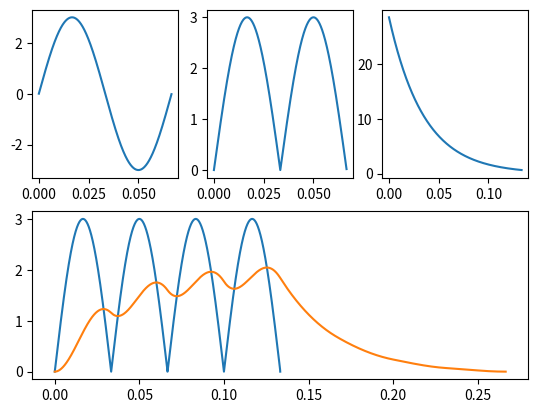

Generate this figure with matplotlib:
import numpy as np
import matplotlib.pyplot as plt

T = 1/15              #nombres_de_periodes
A = 3               #amplitude
W0 = np.pi/2        #decalage
dt = T/1000         #nombre de points
nb = 2             #nombre de reproductions
R = 350000
C = 0.1*pow(10, -6)
val = R * C
W = 2*np.pi/T

t = np.arange(0, T, dt)
t2 = np.arange(0, T*nb, dt)
t3 = np.arange(0, T*nb*2-dt, dt)
X1 = np.zeros(len(t), dtype=complex)

X1 = A * np.sin(W*t)

X2 = np.abs(X1)

X3 = np.zeros_like(t2)

for k in range(0, nb):
    for x in range(0, int(T/dt)):
        z = len(t) * k
        X3[z+x] = X2[x]

H = 1/val * np.exp(-t2/val)

X4 = np.convolve(X3, H) * dt

a = plt.subplot(2, 3, 1)
b = plt.subplot(2, 3, 2)
c = plt.subplot(2, 3, 3)
d = plt.subplot(2, 1, 2)
a.plot(t, X1)
b.plot(t, X2)
c.plot(t2, H)
d.plot(t2, X3)
d.plot(t3, X4)

plt.show()